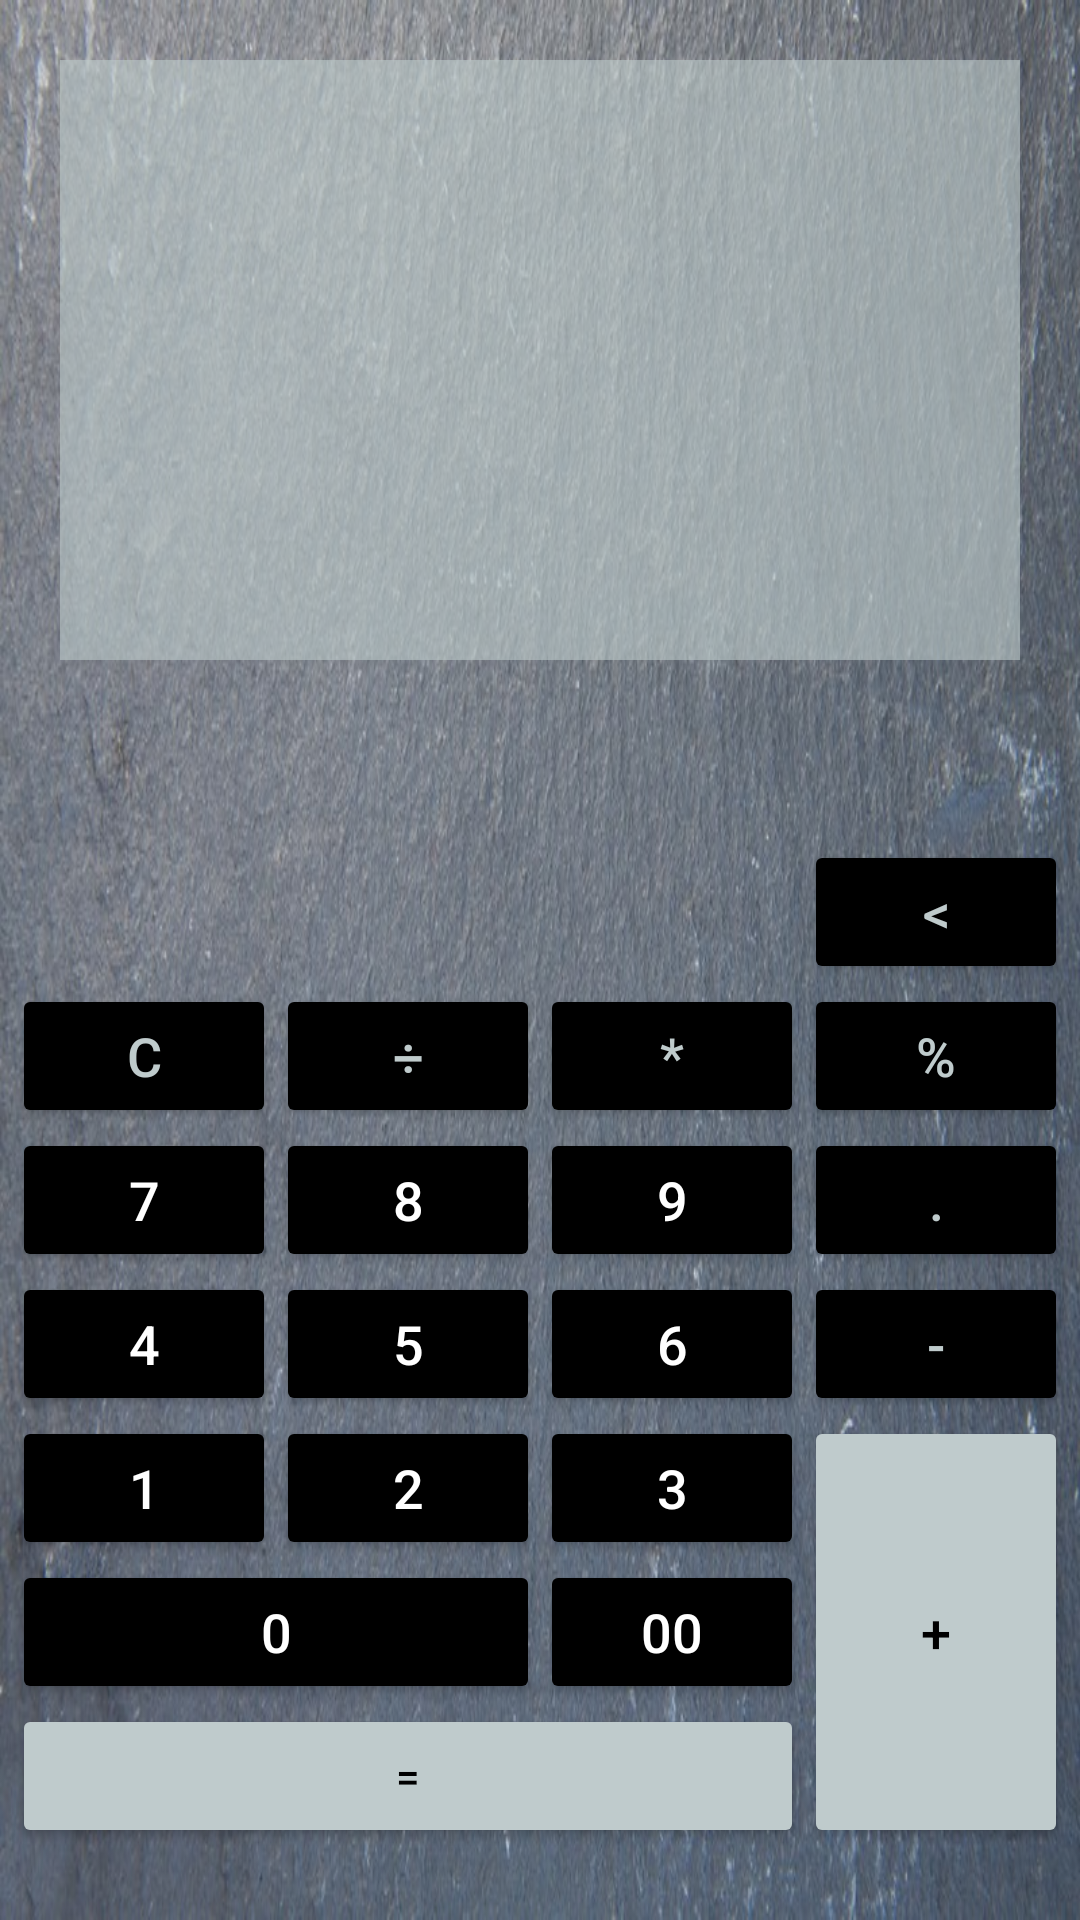

Write the Android layout XML for this screen, with the resource values it uses.
<!-- AndroidManifest.xml: application theme Theme.Android_12 -->
<!-- res/layout/activity_main.xml -->
<?xml version="1.0" encoding="utf-8"?>
<FrameLayout xmlns:android="http://schemas.android.com/apk/res/android"
    xmlns:app="http://schemas.android.com/apk/res-auto"
    xmlns:tools="http://schemas.android.com/tools"
    android:layout_width="match_parent"
    android:layout_height="match_parent"
    tools:context=".MainActivity">

    <androidx.appcompat.widget.AppCompatImageView
        android:layout_width="match_parent"
        android:layout_height="match_parent"
        android:scaleType="fitXY"
        app:srcCompat="@drawable/wall_back" />

    <LinearLayout
        android:layout_width="match_parent"
        android:layout_height="match_parent"
        android:orientation="vertical">

        <TextView
            android:layout_width="match_parent"
            android:layout_height="100dp"
            android:layout_marginTop="20dp"
            android:background="#99BFCBCC"
            android:layout_marginLeft="20dp"
            android:layout_marginRight="20dp"
            tools:text="first string" />

        <TextView
            android:layout_width="match_parent"
            android:layout_height="100dp"
            android:background="#99BFCBCC"
            android:layout_marginLeft="20dp"
            android:layout_marginRight="20dp"
            tools:text="second string" />

        <GridLayout
            android:layout_width="wrap_content"
            android:layout_height="wrap_content"
            android:layout_marginTop="60dp"
            android:layout_gravity="center"
            android:columnCount="4">

            <Button
                android:layout_width="wrap_content"
                android:layout_height="wrap_content"
                android:layout_column="3"
                android:textColor="#BFCBCC"
                android:textSize="18sp"
                android:backgroundTint="#000000"
                android:text="@string/key_del" />

            <Button
                android:layout_width="wrap_content"
                android:layout_height="wrap_content"
                android:textColor="#BFCBCC"
                android:backgroundTint="#000000"
                android:textSize="18sp"
                android:text="@string/key_clear" />

            <Button
                android:layout_width="wrap_content"
                android:layout_height="wrap_content"
                android:textColor="#BFCBCC"
                android:textSize="18sp"
                android:backgroundTint="#000000"
                android:text="@string/key_division" />

            <Button
                android:layout_width="wrap_content"
                android:layout_height="wrap_content"
                android:textColor="#BFCBCC"
                android:textSize="18sp"
                android:backgroundTint="#000000"
                android:text="@string/key_multi" />

            <Button
                android:layout_width="wrap_content"
                android:layout_height="wrap_content"
                android:textColor="#BFCBCC"
                android:textSize="18sp"
                android:backgroundTint="#000000"
                android:text="@string/key_percentage" />

            <Button
                android:layout_width="wrap_content"
                android:layout_height="wrap_content"
                android:textColor="#FFFFFF"
                android:backgroundTint="#000000"
                android:textSize="18sp"
                android:text="@string/key_7" />

            <Button
                android:layout_width="wrap_content"
                android:layout_height="wrap_content"
                android:textColor="#FFFFFF"
                android:backgroundTint="#000000"
                android:textSize="18sp"
                android:text="@string/key_8" />

            <Button
                android:layout_width="wrap_content"
                android:layout_height="wrap_content"
                android:textColor="#FFFFFF"
                android:backgroundTint="#000000"
                android:textSize="18sp"
                android:text="@string/key_9" />

            <Button
                android:layout_width="wrap_content"
                android:layout_height="wrap_content"
                android:textColor="#BFCBCC"
                android:backgroundTint="#000000"
                android:textSize="18sp"
                android:text="@string/key_dot" />

            <Button
                android:layout_width="wrap_content"
                android:layout_height="wrap_content"
                android:textColor="#FFFFFF"
                android:textSize="18sp"
                android:backgroundTint="#000000"
                android:text="@string/key_4" />

            <Button
                android:layout_width="wrap_content"
                android:layout_height="wrap_content"
                android:textColor="#FFFFFF"
                android:backgroundTint="#000000"
                android:textSize="18sp"
                android:text="@string/key_5" />

            <Button
                android:layout_width="wrap_content"
                android:layout_height="wrap_content"
                android:textColor="#FFFFFF"
                android:backgroundTint="#000000"
                android:textSize="18sp"
                android:text="@string/key_6" />

            <Button
                android:layout_width="wrap_content"
                android:layout_height="wrap_content"
                android:textColor="#BFCBCC"
                android:backgroundTint="#000000"
                android:textSize="18sp"
                android:text="@string/key_minus" />

            <Button
                android:layout_width="wrap_content"
                android:layout_height="wrap_content"
                android:textColor="#FFFFFF"
                android:backgroundTint="#000000"
                android:textSize="18sp"
                android:text="@string/key_1" />

            <Button
                android:layout_width="wrap_content"
                android:layout_height="wrap_content"
                android:textColor="#FFFFFF"
                android:backgroundTint="#000000"
                android:textSize="18sp"
                android:text="@string/key_2" />

            <Button
                android:layout_width="wrap_content"
                android:layout_height="wrap_content"
                android:textColor="#FFFFFF"
                android:backgroundTint="#000000"
                android:textSize="18sp"
                android:text="@string/key_3" />

            <Button
                android:layout_width="wrap_content"
                android:layout_height="wrap_content"
                android:layout_rowSpan="3"
                android:layout_gravity="fill_vertical"
                android:textColor="#000000"
                android:backgroundTint="#BFCBCC"
                android:textSize="18sp"
                android:text="@string/key_plus" />

            <Button
                android:layout_width="wrap_content"
                android:layout_height="wrap_content"
                android:text="@string/key_0"
                android:layout_gravity="fill"
                android:textColor="#FFFFFF"
                android:backgroundTint="#000000"
                android:textSize="18sp"
                android:layout_columnSpan="2" />

            <Button
                android:layout_width="wrap_content"
                android:layout_height="wrap_content"
                android:textColor="#FFFFFF"
                android:backgroundTint="#000000"
                android:textSize="18sp"
                android:text="@string/key_00" />

            <Button
                android:layout_gravity="fill"
                android:layout_columnSpan="3"
                android:textColor="#000000"
                android:backgroundTint="#BFCBCC"
                android:text="@string/key_result" />

        </GridLayout>
    </LinearLayout>

</FrameLayout>
<!-- resources referenced by this layout -->
<resources>
  <!-- drawable wall_back: jpg bitmap (drawable-v24, 158770 bytes) -->
  <string name="key_0">0</string>
  <string name="key_00">00</string>
  <string name="key_1">1</string>
  <string name="key_2">2</string>
  <string name="key_3">3</string>
  <string name="key_4">4</string>
  <string name="key_5">5</string>
  <string name="key_6">6</string>
  <string name="key_7">7</string>
  <string name="key_8">8</string>
  <string name="key_9">9</string>
  <string name="key_clear">C</string>
  <string name="key_del">&lt;</string>
  <string name="key_division">÷</string>
  <string name="key_dot">.</string>
  <string name="key_minus">-</string>
  <string name="key_multi">*</string>
  <string name="key_percentage">%</string>
  <string name="key_plus">+</string>
  <string name="key_result">=</string>
  <style name="Theme.Android_12" parent="Theme.MaterialComponents.DayNight.DarkActionBar">
          
          <item name="colorPrimary">@color/purple_500</item>
          <item name="colorPrimaryVariant">@color/purple_700</item>
          <item name="colorOnPrimary">@color/white</item>
          
          <item name="colorSecondary">@color/teal_200</item>
          <item name="colorSecondaryVariant">@color/teal_700</item>
          <item name="colorOnSecondary">@color/black</item>
          
          <item name="android:statusBarColor">?attr/colorPrimaryVariant</item>
          
      </style>
  <color name="purple_500">#FF6200EE</color>
  <color name="purple_700">#FF3700B3</color>
  <color name="white">#FFFFFFFF</color>
  <color name="teal_200">#FF03DAC5</color>
  <color name="teal_700">#FF018786</color>
  <color name="black">#FF000000</color>
</resources>
